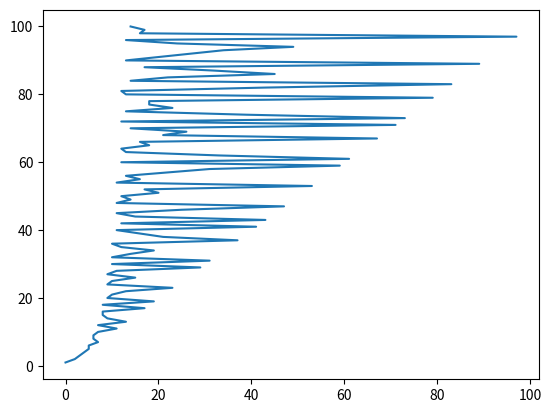

Here is the Python script that generated this plot:
import math
from matplotlib import pyplot as plt
 
# Method to find the second largest divisor of n 
def findDivisors(n) :
    i = 2
    while i * i <= n:
        if n % i == 0:
            return n//i
        i += 1
    return 1


# Solution class
class Solution:
    def __init__(self):
        self.mp = {1:0}
        self.steps = []

    def minSteps(self, n):
        """
        #:type n: int
        #:rtype: int
        """
        self.steps.append(n)
        if n in self.mp:
            return self.mp[n]
        d = findDivisors(n)
        ans = n//1
        if d in self.mp:
            ans = min(ans, n//d + self.mp[d])
        else:
            ans = min(ans, n//d + self.minSteps(d))
        self.mp[n] = ans
        return ans

    def minStepsUtil(self, n):
        ans = self.minSteps(n)
        print ("The minimum number of steps = {}".format(ans))
        self.steps.append(1)
        print (self.steps[::-1])

if __name__ == '__main__':
    #print (findDivisors(20))
    x = range(1,101)
    sol = Solution()
    y = []
    for ix in x:
        sol = Solution()
        y.append(sol.minSteps(ix))
    print (y)
    plt.plot(y, x)
    plt.show()


        